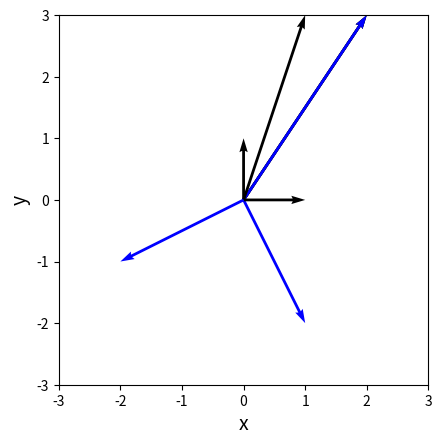

This figure's Python source:
%matplotlib inline

import numpy as np
import matplotlib.pyplot as plt

#矢印を描画する関数
def arrow(start, size, color):
    plt.quiver(start[0], start[1], size[0], size[1],
               angles = "xy", scale_units = "xy", scale = 1, color = color)
#矢印の始点
s = np.array([0, 0]) #原点

#ベクトル
a = np.array([2, 3]) #縦ベクトルを表す

arrow(s, a, color = "black")

#グラフ表示
plt.xlim([-3, 3]) #xの表示範囲
plt.ylim([-3, 3]) #yの表示範囲
plt.xlabel("x", size = 14)
plt.ylabel("y", size = 14)
plt.grid()
plt.gca().set_aspect("equal") #縦横比を同じに
plt.show()

import numpy as np
import matplotlib.pyplot as plt

a = np.array([2, 3]) #変換前のベクトル

A = np.array([[2, -1], [2, -2]])

b = np.dot(A, a) #線形変換

print("変換前のベクトル (a) :", a)
print("変換前のベクトル (b) :", b)

def arrow(start, size, color):
    plt.quiver(start[0], start[1], size[0], size[1],
angles = "xy", scale_units = "xy", scale = 1, color = color)

s = np.array([0, 0]) #原点

arrow(s, a, color = "black")
arrow(s, b, color = "blue")

#グラフ表示
plt.xlim([-3, 3]) #xの表示範囲
plt.ylim([-3, 3]) #yの表示範囲
plt.xlabel("x", size = 14)
plt.ylabel("y", size = 14)
plt.grid()
plt.gca().set_aspect("equal") #縦横比を同じに
plt.show()

import numpy as np
import matplotlib.pyplot as plt

a = np.array([2, 3])

e_x = np.array([1, 0]) #標準基底
e_y = np.array([0, 1]) #標準基底

print("a:", a)
print("e_x:", e_x)
print("e_y:", e_y)

def arrow(start, size, color):
    plt.quiver(start[0], start[1], size[0], size[1],
angles = "xy", scale_units = "xy", scale = 1, color = color)

s = np.array([0, 0]) #原点

arrow(s, a, color = "blue")
arrow(s, e_x, color = "black")
arrow(s, e_y, color = "black")

#グラフ表示
plt.xlim([-3, 3]) #xの表示範囲
plt.ylim([-3, 3]) #yの表示範囲
plt.xlabel("x", size = 14)
plt.ylabel("y", size = 14)
plt.grid()
plt.gca().set_aspect("equal") #縦横比を同じに
plt.show()

import numpy as np
import matplotlib.pyplot as plt

a = np.array([1, 3]) #変換前のベクトル
A = np.array([[1, -1], [2, -1]])
b = np.dot(A, a) #線形変換

print("a:", a)
print("b:", b)

def arrow(start, size, color):
    plt.quiver(start[0], start[1], size[0], size[1],
angles = "xy", scale_units = "xy", scale = 1, color = color)

s = np.array([0, 0]) #原点

arrow(s, a, color = "black")
arrow(s, b, color = "blue")

#グラフ表示
plt.xlim([-3, 3]) #xの表示範囲
plt.ylim([-3, 3]) #yの表示範囲
plt.xlabel("x", size = 14)
plt.ylabel("y", size = 14)
plt.grid()
plt.gca().set_aspect("equal") #縦横比を同じに
plt.show()